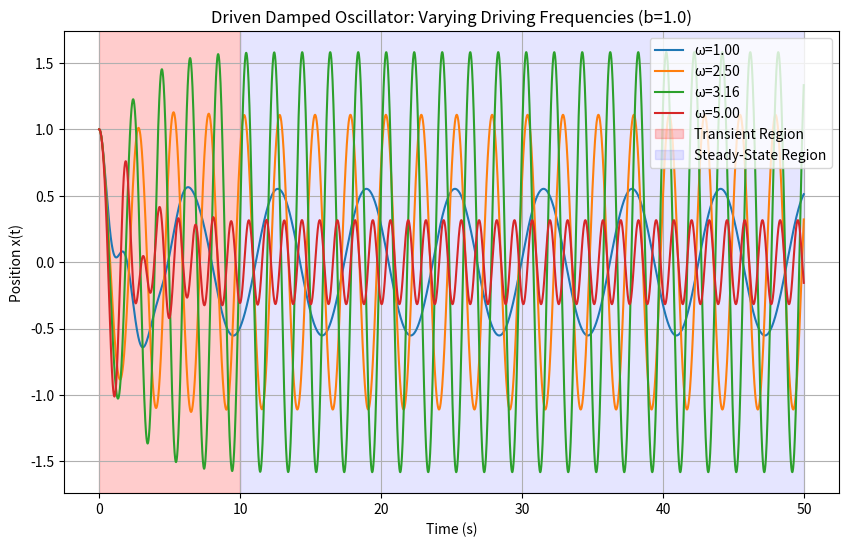
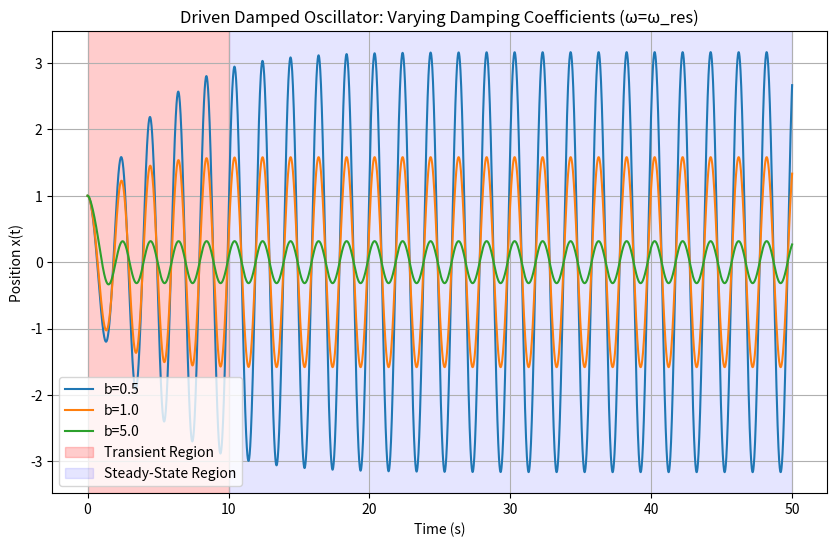
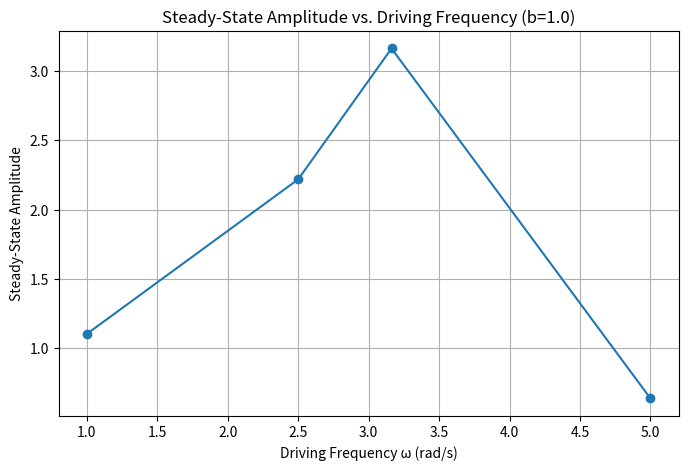
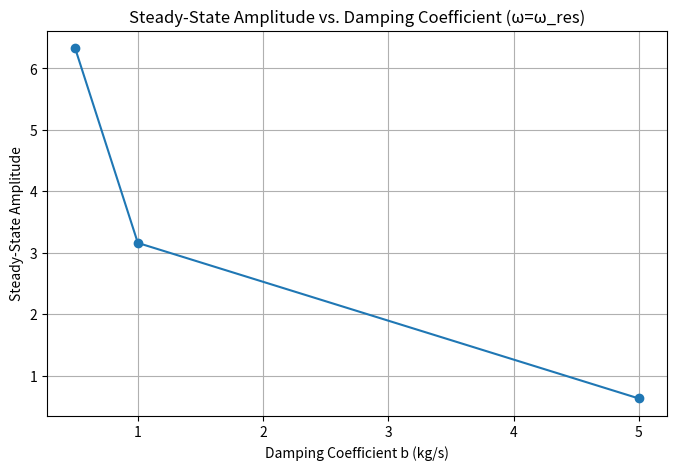

Write the Python code that produced these figures, in order.
# #!/usr/bin/env python3
# # -*- coding: utf-8 -*-
# """
# Created on Thu Jan 16 13:18:52 2025

# [redacted]
# """

# # Python Code: Oscillations Analysis
# import numpy as np
# import matplotlib.pyplot as plt
# from scipy.integrate import odeint

# # Simple Harmonic Oscillator Function
# def simple_harmonic_oscillator(y, t, m, k):
#     """
#     Defines the system of ODEs for a simple harmonic oscillator.
#     """
#     x, v = y
#     dydt = [v, -k / m * x]
#     return dydt

# # Damped Harmonic Oscillator Function
# def damped_oscillator(y, t, m, k, b):
#     """
#     Defines the system of ODEs for a damped harmonic oscillator.
#     """
#     x, v = y
#     dydt = [v, -b / m * v - k / m * x]
#     return dydt

# # # Driven Damped Harmonic Oscillator Function
# # def driven_damped_oscillator(y, t, m, k, b, F, omega):
# #     """
# #     Defines the system of ODEs for a driven damped harmonic oscillator.
# #     """
# #     x, v = y
# #     dydt = [v, -b / m * v - k / m * x + F / m * np.cos(omega * t)]
# #     return dydt

# # # Parameters
# # m = 1.0  # Mass (kg)
# # k = 10.0  # Spring constant (N/m)
# # x0 = 1.0  # Initial position (m)
# # v0 = 0.0  # Initial velocity (m/s)
# # t_end = 20.0  # Simulation time (s)
# # dt = 0.01  # Time step (s)
# # t = np.arange(0, t_end, dt)

# # # Case 1: No Damping, No External Force
# # y0 = [x0, v0]
# # solution = odeint(simple_harmonic_oscillator, y0, t, args=(m, k))
# # x = solution[:, 0]
# # plt.figure(figsize=(10, 6))
# # plt.plot(t, x, label='No Damping, No External Force')
# # plt.title('No Damping, No External Force')
# # plt.xlabel('Time (s)')
# # plt.ylabel('Position x(t)')
# # plt.legend()
# # plt.grid()
# # plt.show()

# # # Case 2: Damped Oscillator
# # b_values = [1.0, 2.0, 10.0]  # Underdamped, Critically damped, Overdamped
# # labels = ['Underdamped', 'Critically Damped', 'Overdamped']
# # plt.figure(figsize=(10, 6))
# # for b, label in zip(b_values, labels):
# #     solution = odeint(damped_oscillator, y0, t, args=(m, k, b))
# #     x = solution[:, 0]
# #     plt.plot(t, x, label=f'{label}: b={b}')
# # plt.title('Damped Oscillator: Underdamped, Critically Damped, Overdamped')
# # plt.xlabel('Time (s)')
# # plt.ylabel('Position x(t)')
# # plt.legend()
# # plt.grid()
# # plt.show()

# # # Case 3: Driven Damped Oscillator
# # b = 1.0  # Damping coefficient (kg/s)
# # F = 5.0  # Driving force amplitude (N)
# # omega = 1.5  # Driving angular frequency (rad/s) (chosen to show transient behavior)
# # solution = odeint(driven_damped_oscillator, y0, t, args=(m, k, b, F, omega))
# # x = solution[:, 0]
# # plt.figure(figsize=(10, 6))
# # plt.plot(t, x, label=f'Driven Damped: F={F}, omega={omega}')
# # plt.title('Driven Damped Oscillator with Transient Behavior')
# # plt.xlabel('Time (s)')
# # plt.ylabel('Position x(t)')
# # plt.legend()
# # plt.grid()
# # plt.show()

# # Driven Damped Harmonic Oscillator Function
# def driven_damped_oscillator(y, t, m, k, b, F, omega):
#     """
#     Defines the system of ODEs for a driven damped harmonic oscillator.
#     """
#     x, v = y
#     dydt = [v, -b / m * v - k / m * x + F / m * np.cos(omega * t)]
#     return dydt

# # Parameters
# m = 1.0  # Mass (kg)
# k = 10.0  # Spring constant (N/m)
# x0 = 1.0  # Initial position (m)
# v0 = 0.0  # Initial velocity (m/s)
# t_end = 50.0  # Extended simulation time to show steady-state (s)
# dt = 0.01  # Time step (s)
# t = np.arange(0, t_end, dt)
# F = 5.0  # Driving force amplitude (N)
# y0 = [x0, v0]  # Initial conditions

# # Resonance frequency
# omega_res = np.sqrt(k / m)  # Natural frequency of the system
# print(f"Resonance frequency: omega_res = {omega_res:.2f} rad/s")

# # Case 1: Varying Driving Frequencies (ω)
# omega_values = [1.0, 2.5, omega_res, 5.0]  # Driving angular frequencies
# b = 1.0  # Fixed damping coefficient
# plt.figure(figsize=(10, 6))
# for omega in omega_values:
#     solution = odeint(driven_damped_oscillator, y0, t, args=(m, k, b, F, omega))
#     x = solution[:, 0]
#     plt.plot(t, x, label=f'ω={omega:.2f}')
# plt.title('Driven Damped Oscillator: Varying Driving Frequencies (b=1.0)')
# plt.xlabel('Time (s)')
# plt.ylabel('Position x(t)')
# plt.axvline(t[-1] * 0.2, color='gray', linestyle='--', alpha=0.7, label='Transient/Steady Split')
# plt.legend()
# plt.grid()
# plt.show()

# # Case 2: Varying Damping Coefficients (b)
# b_values = [0.5, 1.0, 5.0]  # Different damping coefficients
# omega = omega_res  # Fixed near-resonance frequency
# plt.figure(figsize=(10, 6))
# for b in b_values:
#     solution = odeint(driven_damped_oscillator, y0, t, args=(m, k, b, F, omega))
#     x = solution[:, 0]
#     plt.plot(t, x, label=f'b={b}')
# plt.title('Driven Damped Oscillator: Varying Damping Coefficients (ω=ω_res)')
# plt.xlabel('Time (s)')
# plt.ylabel('Position x(t)')
# plt.legend()
# plt.grid()
# plt.show()

#!/usr/bin/env python3
# -*- coding: utf-8 -*-
"""
Created on Thu Jan 16 13:18:52 2025

[redacted]
"""

# Import required libraries
import numpy as np
import matplotlib.pyplot as plt
from scipy.integrate import odeint

# Driven Damped Harmonic Oscillator Function
def driven_damped_oscillator(y, t, m, k, b, F, omega):
    """
    Defines the system of ODEs for a driven damped harmonic oscillator.
    Args:
        y: Array of [x, v], where x is position and v is velocity.
        t: Time array (s)
        m: Mass (kg)
        k: Spring constant (N/m)
        b: Damping coefficient (kg/s)
        F: Driving force amplitude (N)
        omega: Driving angular frequency (rad/s)
    Returns:
        dydt: List containing [dx/dt, dv/dt].
    """
    x, v = y  # Unpack position (x) and velocity (v)
    dydt = [v, -b / m * v - k / m * x + F / m * np.cos(omega * t)]
    return dydt

# Parameters for the system
m = 1.0        # Mass (kg)
k = 10.0       # Spring constant (N/m)
x0 = 1.0       # Initial position (m)
v0 = 0.0       # Initial velocity (m/s)
F = 5.0        # Driving force amplitude (N)
t_end = 50.0   # Simulation time (s)
dt = 0.01      # Time step (s)
t = np.arange(0, t_end, dt)  # Time array
y0 = [x0, v0]  # Initial conditions: [position, velocity]

# Calculate resonance frequency
omega_res = np.sqrt(k / m)  # Resonance frequency (rad/s)
print(f"Resonance frequency: omega_res = {omega_res:.2f} rad/s")

# ---------------------------------------
# Case 1: Varying Driving Frequencies (ω)
# ---------------------------------------
omega_values = [1.0, 2.5, omega_res, 5.0]  # Driving angular frequencies
b = 1.0  # Fixed damping coefficient
plt.figure(figsize=(10, 6))

# Loop over driving frequencies
for omega in omega_values:
    # Solve the ODE for the current driving frequency
    solution = odeint(driven_damped_oscillator, y0, t, args=(m, k, b, F, omega))
    x = solution[:, 0]  # Extract position x(t)
    plt.plot(t, x, label=f'ω={omega:.2f}')

# Highlight transient and steady-state regions
transient_cutoff = int(len(t) * 0.2)  # First 20% of the time as transient
plt.axvspan(t[0], t[transient_cutoff], color='red', alpha=0.2, label='Transient Region')
plt.axvspan(t[transient_cutoff], t[-1], color='blue', alpha=0.1, label='Steady-State Region')

# Finalize plot
plt.title('Driven Damped Oscillator: Varying Driving Frequencies (b=1.0)')
plt.xlabel('Time (s)')
plt.ylabel('Position x(t)')
plt.legend()
plt.grid()
plt.show()

# ---------------------------------------
# Case 2: Varying Damping Coefficients (b)
# ---------------------------------------
b_values = [0.5, 1.0, 5.0]  # Different damping coefficients
omega = omega_res  # Fixed driving frequency near resonance
plt.figure(figsize=(10, 6))

# Loop over damping coefficients
for b in b_values:
    # Solve the ODE for the current damping coefficient
    solution = odeint(driven_damped_oscillator, y0, t, args=(m, k, b, F, omega))
    x = solution[:, 0]  # Extract position x(t)
    plt.plot(t, x, label=f'b={b}')

# Highlight transient and steady-state regions
plt.axvspan(t[0], t[transient_cutoff], color='red', alpha=0.2, label='Transient Region')
plt.axvspan(t[transient_cutoff], t[-1], color='blue', alpha=0.1, label='Steady-State Region')

# Finalize plot
plt.title('Driven Damped Oscillator: Varying Damping Coefficients (ω=ω_res)')
plt.xlabel('Time (s)')
plt.ylabel('Position x(t)')
plt.legend()
plt.grid()
plt.show()

# ---------------------------------------
# Additional Analysis: Steady-State Amplitude vs. ω
# ---------------------------------------
steady_state_amplitudes = []  # Store steady-state amplitudes
b = 1.0  # Fixed damping coefficient
plt.figure(figsize=(8, 5))

# Loop over driving frequencies to calculate steady-state amplitude
for omega in omega_values:
    solution = odeint(driven_damped_oscillator, y0, t, args=(m, k, b, F, omega))
    x = solution[:, 0]  # Extract position x(t)

    # Extract steady-state region and compute amplitude
    steady_state_x = x[transient_cutoff:]  # Steady-state region (after transient)
    steady_state_amplitude = np.max(steady_state_x) - np.min(steady_state_x)
    steady_state_amplitudes.append(steady_state_amplitude)

# Plot steady-state amplitude vs. ω
plt.plot(omega_values, steady_state_amplitudes, marker='o')
plt.title('Steady-State Amplitude vs. Driving Frequency (b=1.0)')
plt.xlabel('Driving Frequency ω (rad/s)')
plt.ylabel('Steady-State Amplitude')
plt.grid()
plt.show()

# ---------------------------------------
# Additional Analysis: Steady-State Amplitude vs. b
# ---------------------------------------
steady_state_amplitudes_b = []  # Store steady-state amplitudes
omega = omega_res  # Fixed driving frequency near resonance
plt.figure(figsize=(8, 5))

# Loop over damping coefficients to calculate steady-state amplitude
for b in b_values:
    solution = odeint(driven_damped_oscillator, y0, t, args=(m, k, b, F, omega))
    x = solution[:, 0]  # Extract position x(t)

    # Extract steady-state region and compute amplitude
    steady_state_x = x[transient_cutoff:]  # Steady-state region (after transient)
    steady_state_amplitude = np.max(steady_state_x) - np.min(steady_state_x)
    steady_state_amplitudes_b.append(steady_state_amplitude)

# Plot steady-state amplitude vs. b
plt.plot(b_values, steady_state_amplitudes_b, marker='o')
plt.title('Steady-State Amplitude vs. Damping Coefficient (ω=ω_res)')
plt.xlabel('Damping Coefficient b (kg/s)')
plt.ylabel('Steady-State Amplitude')
plt.grid()
plt.show()
